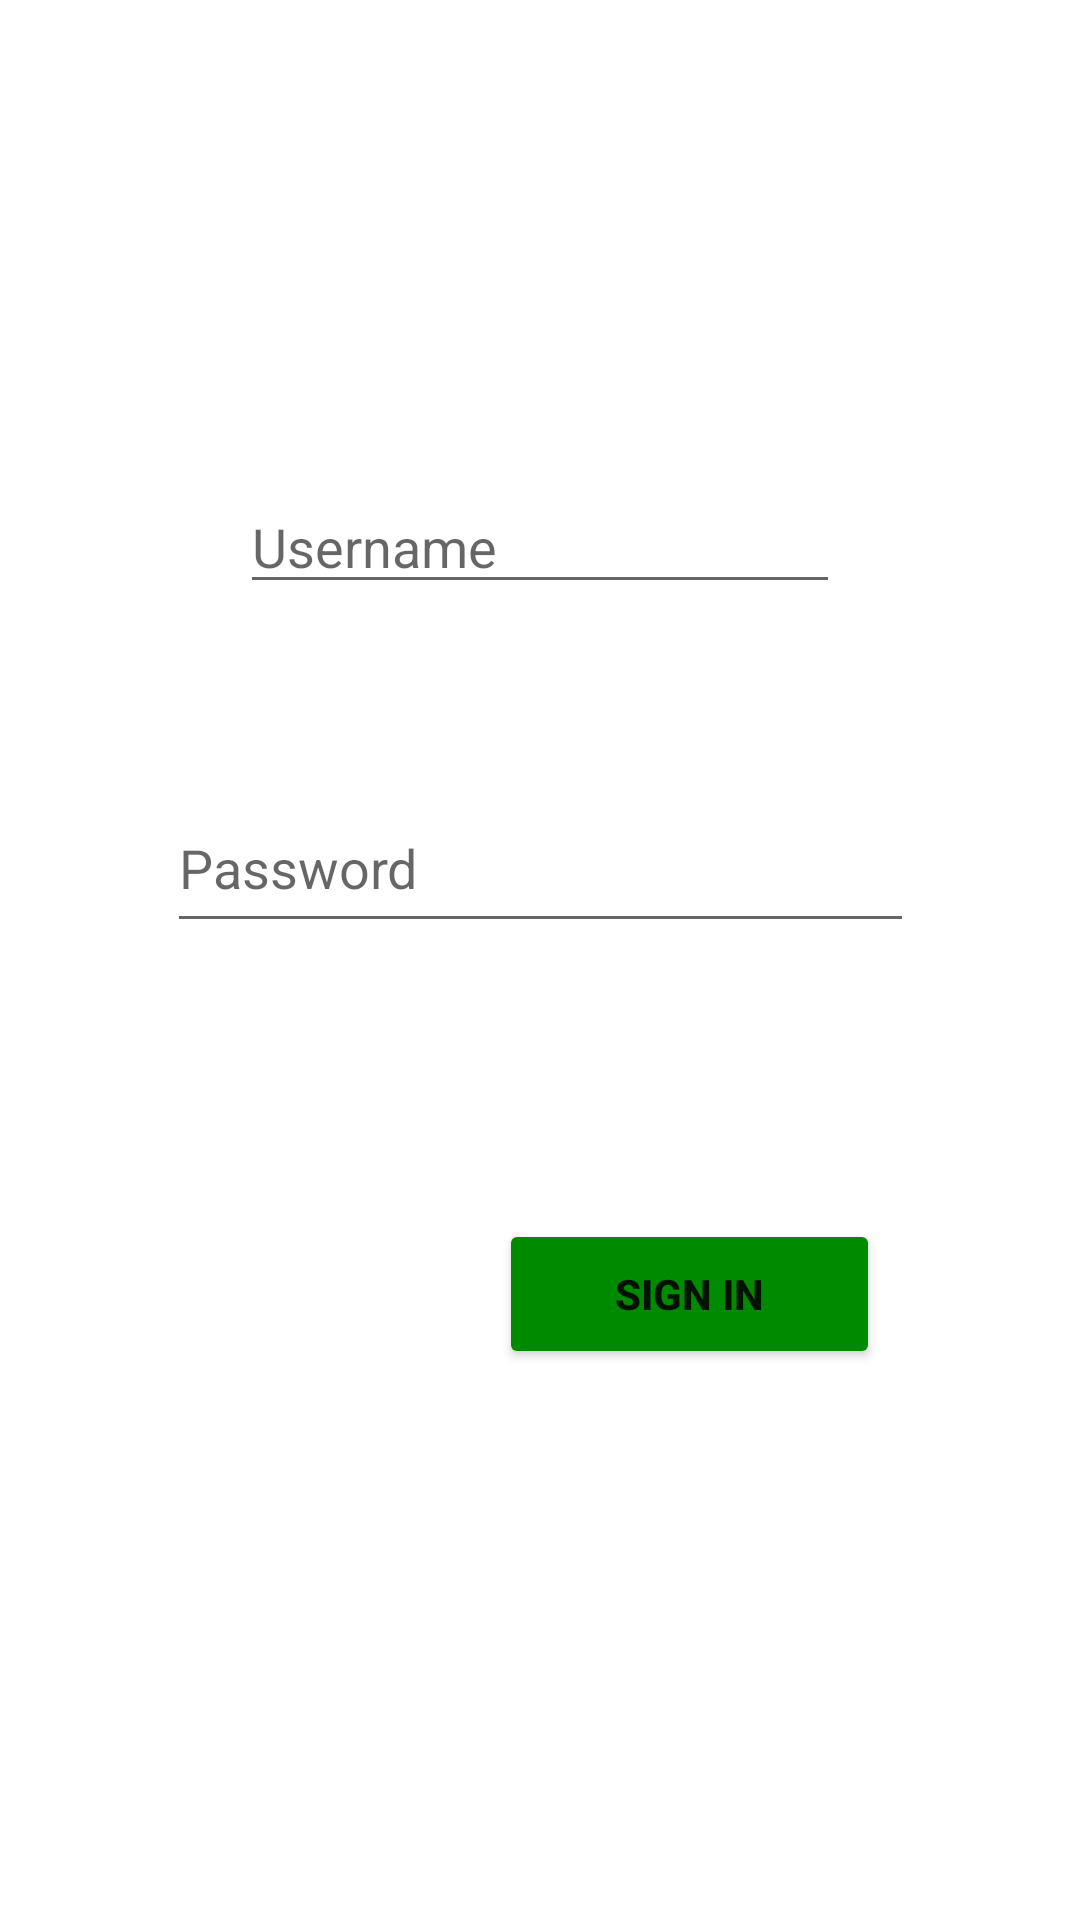

Layout XML and referenced resources for this Android screen:
<!-- AndroidManifest.xml: application theme Theme.UnclePleaseNo -->
<!-- res/layout/activity_log_in.xml -->
<?xml version="1.0" encoding="utf-8"?>
<androidx.constraintlayout.widget.ConstraintLayout xmlns:android="http://schemas.android.com/apk/res/android"
    xmlns:app="http://schemas.android.com/apk/res-auto"
    xmlns:tools="http://schemas.android.com/tools"
    android:layout_width="match_parent"
    android:layout_height="match_parent"
    tools:context=".LogIn">

    <EditText
        android:id="@+id/username"
        android:layout_width="0dp"
        android:layout_height="wrap_content"
        android:layout_marginStart="80dp"
        android:layout_marginLeft="80dp"
        android:layout_marginTop="160dp"
        android:layout_marginEnd="80dp"
        android:layout_marginRight="80dp"
        android:ems="10"
        android:inputType="textPersonName"
        android:hint="@string/prompt_username"
        android:visibility="visible"
        app:layout_constraintEnd_toEndOf="parent"
        app:layout_constraintHorizontal_bias="1.0"
        app:layout_constraintStart_toStartOf="parent"
        app:layout_constraintTop_toTopOf="parent" />

    <EditText
        android:id="@+id/password"
        android:layout_width="249dp"
        android:layout_height="53dp"
        android:layout_marginStart="80dp"
        android:layout_marginLeft="80dp"
        android:layout_marginTop="60dp"
        android:layout_marginEnd="80dp"
        android:layout_marginRight="80dp"
        android:ems="10"
        android:hint="@string/prompt_password"
        android:inputType="textPassword"
        android:visibility="visible"
        app:layout_constraintEnd_toEndOf="parent"
        app:layout_constraintStart_toStartOf="parent"
        app:layout_constraintTop_toBottomOf="@+id/username" />

    <Button
        android:id="@+id/btnSignIn"
        android:layout_width="127dp"
        android:layout_height="50dp"
        android:layout_marginTop="92dp"
        android:text="@string/action_sign_in"
        android:textStyle="bold"
        app:backgroundTint="#008A00"
        app:layout_constraintEnd_toEndOf="parent"
        app:layout_constraintHorizontal_bias="0.714"
        app:layout_constraintStart_toStartOf="parent"
        app:layout_constraintTop_toBottomOf="@+id/password" />

</androidx.constraintlayout.widget.ConstraintLayout>
<!-- resources referenced by this layout -->
<resources>
  <string name="action_sign_in">Sign in</string>
  <string name="prompt_password">Password</string>
  <string name="prompt_username">Username</string>
  <style name="Theme.UnclePleaseNo" parent="Theme.MaterialComponents.Light.NoActionBar">
          
          <item name="colorPrimary">@color/purple_500</item>
          <item name="colorPrimaryVariant">@color/purple_700</item>
          <item name="colorOnPrimary">@color/white</item>
          
          <item name="colorSecondary">@color/teal_200</item>
          <item name="colorSecondaryVariant">@color/teal_700</item>
          <item name="colorOnSecondary">@color/black</item>
          
          <item name="android:statusBarColor" tools:targetApi="l">?attr/colorPrimaryVariant</item>
          
      </style>
  <color name="purple_500">#FF6200EE</color>
  <color name="purple_700">#FF3700B3</color>
  <color name="white">#FFFFFFFF</color>
  <color name="teal_200">#FF03DAC5</color>
  <color name="teal_700">#FF018786</color>
  <color name="black">#FF000000</color>
</resources>
